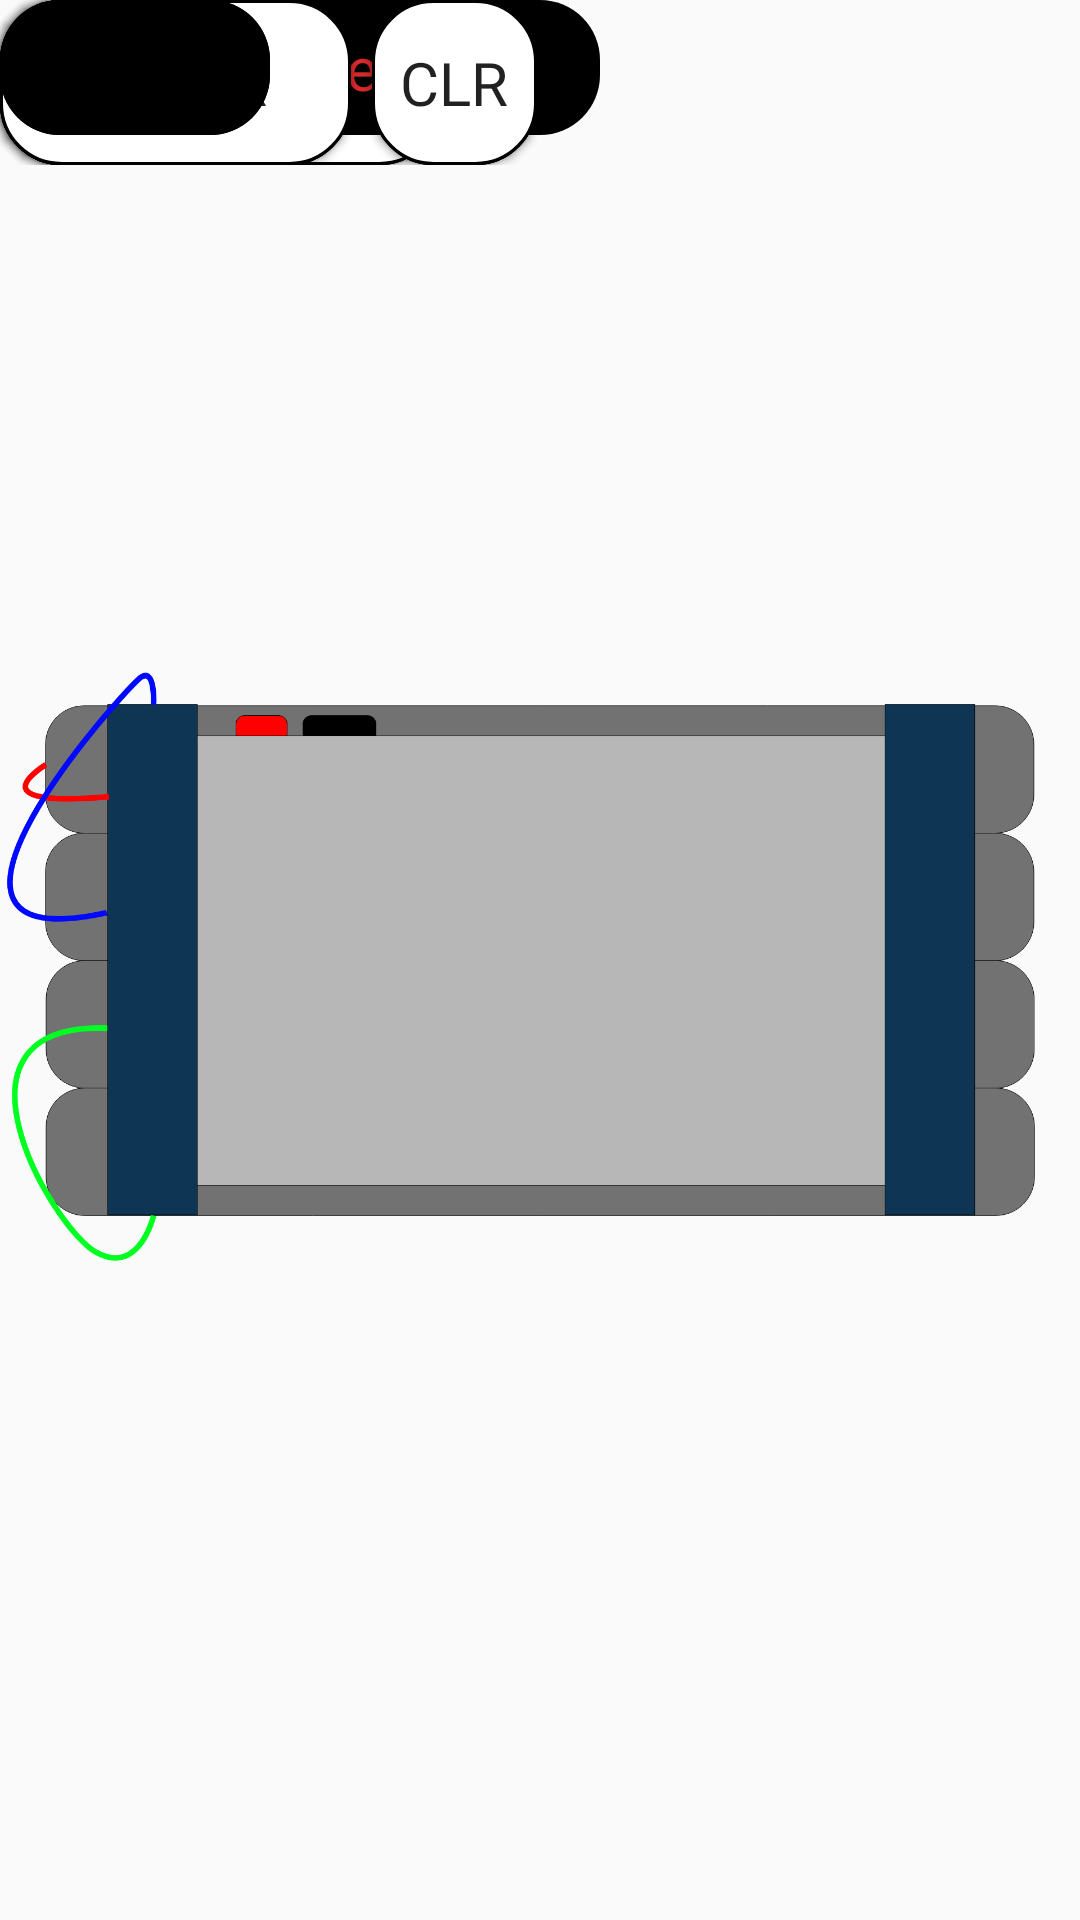

Android layout source for this screen:
<!-- AndroidManifest.xml: application theme Theme.Bomb24 -->
<!-- res/layout/start_scene.xml -->
<?xml version="1.0" encoding="utf-8"?>
<androidx.constraintlayout.widget.ConstraintLayout xmlns:android="http://schemas.android.com/apk/res/android"
    xmlns:app="http://schemas.android.com/apk/res-auto"
    xmlns:tools="http://schemas.android.com/tools"
    android:layout_width="match_parent"
    android:layout_height="match_parent">

    <ImageView
        android:id="@+id/imageView"
        android:layout_width="wrap_content"
        android:layout_height="wrap_content"
        app:layout_constraintBottom_toBottomOf="parent"
        app:layout_constraintEnd_toEndOf="parent"
        app:layout_constraintHorizontal_bias="0.0"
        app:layout_constraintStart_toStartOf="parent"
        app:layout_constraintTop_toTopOf="parent"
        app:layout_constraintVertical_bias="0.0"
        app:srcCompat="@drawable/bomb" />

    <TableRow
        android:id="@+id/tableRow3"
        android:layout_width="wrap_content"
        android:layout_height="wrap_content"
        tools:layout_editor_absoluteX="172dp"
        tools:layout_editor_absoluteY="150dp">

        <Button
            android:id="@+id/blue_bt"
            android:layout_width="70dp"
            android:layout_height="55dp"
            android:background="@drawable/panel_button"
            android:fontFamily="@font/galindo"
            android:textSize="20sp"
            android:clickable="false"
            tools:layout_editor_absoluteX="177dp"
            tools:layout_editor_absoluteY="126dp" />

        <Space
            android:layout_width="7dp"
            android:layout_height="wrap_content" />

        <Button
            android:id="@+id/yellow_bt"
            android:layout_width="70dp"
            android:layout_height="55dp"
            android:background="@drawable/panel_button"
            android:fontFamily="@font/galindo"
            android:textSize="20sp"
            android:clickable="false"
            tools:layout_editor_absoluteX="272dp"
            tools:layout_editor_absoluteY="126dp" />

    </TableRow>

    <TableRow
        android:id="@+id/tableRow4"
        android:layout_width="wrap_content"
        android:layout_height="wrap_content"
        tools:layout_editor_absoluteX="172dp"
        tools:layout_editor_absoluteY="214dp">

        <Button
            android:id="@+id/red_bt"
            android:layout_width="70dp"
            android:layout_height="55dp"
            android:background="@drawable/panel_button"
            android:fontFamily="@font/galindo"
            android:clickable="false"
            android:textSize="20sp" />

        <Space
            android:layout_width="7dp"
            android:layout_height="wrap_content" />

        <Button
            android:id="@+id/green_bt"
            android:layout_width="70dp"
            android:layout_height="55dp"
            android:background="@drawable/panel_button"
            android:fontFamily="@font/galindo"
            android:clickable="false"
            android:textSize="20sp" />
    </TableRow>

    <TableRow
        android:layout_width="wrap_content"
        android:layout_height="wrap_content"
        tools:layout_editor_absoluteX="172dp"
        tools:layout_editor_absoluteY="277dp">

        <Button
            android:id="@+id/open_bt"
            android:layout_width="70dp"
            android:layout_height="55dp"
            android:background="@drawable/panel_button"
            android:fontFamily="@font/galindo"
            android:text="("
            android:textSize="20sp"
            android:clickable="false"/>

        <Space
            android:layout_width="7dp"
            android:layout_height="wrap_content" />

        <Button
            android:id="@+id/close_bt"
            android:layout_width="70dp"
            android:layout_height="55dp"
            android:background="@drawable/panel_button"
            android:fontFamily="@font/galindo"
            android:text=")"
            android:textSize="20sp"
            android:clickable="false"/>
    </TableRow>

    <TextView
        android:id="@+id/result_tv"
        android:layout_width="200dp"
        android:layout_height="45dp"
        android:background="@drawable/message_box"
        android:fontFamily="@font/digital7"
        android:gravity="center"
        android:text="TextView"
        android:textColor="@color/red"
        android:textSize="20sp"
        tools:layout_editor_absoluteX="149dp"
        tools:layout_editor_absoluteY="86dp" />

    <TableRow
        android:layout_width="wrap_content"
        android:layout_height="wrap_content"
        tools:layout_editor_absoluteX="408dp"
        tools:layout_editor_absoluteY="36dp">

        <Space
            android:layout_width="10dp"
            android:layout_height="wrap_content" />

    </TableRow>

    <TableRow
        android:id="@+id/tableRow2"
        android:layout_width="wrap_content"
        android:layout_height="wrap_content"
        tools:layout_editor_absoluteX="400dp"
        tools:layout_editor_absoluteY="150dp">

        <Button
            android:id="@+id/plus_bt"
            android:layout_width="55dp"
            android:layout_height="55dp"
            android:background="@drawable/panel_button"
            android:clickable="false"
            android:fontFamily="@font/galindo"
            android:text="+"
            android:textSize="20sp" />

        <Space
            android:layout_width="7dp"
            android:layout_height="wrap_content" />

        <Button
            android:id="@+id/minus_bt"
            android:layout_width="55dp"
            android:layout_height="55dp"
            android:background="@drawable/panel_button"
            android:clickable="false"
            android:fontFamily="@font/galindo"
            android:text="-"
            android:textSize="20sp" />

        <Space
            android:layout_width="7dp"
            android:layout_height="wrap_content" />

        <Button
            android:id="@+id/power_bt"
            android:layout_width="55dp"
            android:layout_height="55dp"
            android:background="@drawable/panel_button"
            android:clickable="false"
            android:fontFamily="@font/galindo"
            android:text="^"
            android:textSize="20sp" />

    </TableRow>

    <TableRow
        android:id="@+id/tableRow"
        android:layout_width="wrap_content"
        android:layout_height="wrap_content"
        tools:layout_editor_absoluteX="400dp"
        tools:layout_editor_absoluteY="214dp">

        <Button
            android:id="@+id/multiply_bt"
            android:layout_width="55dp"
            android:layout_height="55dp"
            android:background="@drawable/panel_button"
            android:clickable="false"
            android:fontFamily="@font/galindo"
            android:text="*"
            android:textSize="20sp" />

        <Space
            android:layout_width="7dp"
            android:layout_height="wrap_content" />

        <Button
            android:id="@+id/divide_bt"
            android:layout_width="55dp"
            android:layout_height="55dp"
            android:background="@drawable/panel_button"
            android:clickable="false"
            android:fontFamily="@font/galindo"
            android:text="/"
            android:textSize="20sp" />

        <Space
            android:layout_width="7dp"
            android:layout_height="wrap_content" />

        <Button
            android:id="@+id/undo_bt"
            android:layout_width="55dp"
            android:layout_height="55dp"
            android:background="@drawable/panel_button"
            android:clickable="false"
            android:fontFamily="@font/galindo"
            android:text="del"
            android:textSize="20sp" />

    </TableRow>

    <TableRow
        android:layout_width="wrap_content"
        android:layout_height="wrap_content"
        tools:layout_editor_absoluteX="400dp"
        tools:layout_editor_absoluteY="277dp">

        <Button
            android:id="@+id/enter_bt"
            android:layout_width="117dp"
            android:layout_height="55dp"
            android:background="@drawable/panel_button"
            android:fontFamily="@font/galindo"
            android:text="Enter"
            android:textSize="20sp" />

        <Space
            android:layout_width="7dp"
            android:layout_height="wrap_content" />

        <Button
            android:id="@+id/clear_bt"
            android:layout_width="55dp"
            android:layout_height="55dp"
            android:background="@drawable/panel_button"
            android:fontFamily="@font/galindo"
            android:text="clr"
            android:clickable="false"
            android:textSize="20sp" />
    </TableRow>

    <TextView
        android:id="@+id/ans_tv"
        android:layout_width="90dp"
        android:layout_height="45dp"
        android:background="@drawable/message_box"
        android:fontFamily="@font/digital7mono"
        android:gravity="center"
        android:text=""
        android:textAlignment="center"
        android:textColor="@color/red"
        android:textSize="20sp"
        tools:layout_editor_absoluteX="400dp"
        tools:layout_editor_absoluteY="86dp" />

    <TextView
        android:id="@+id/time_tv"
        android:layout_width="90dp"
        android:layout_height="45dp"
        android:background="@drawable/message_box"
        android:fontFamily="@font/digital7mono"
        android:gravity="center"
        android:text=""
        android:textAlignment="center"
        android:textColor="@color/red"
        android:textSize="20sp"
        tools:layout_editor_absoluteX="494dp"
        tools:layout_editor_absoluteY="86dp" />

</androidx.constraintlayout.widget.ConstraintLayout>
<!-- resources referenced by this layout -->
<resources>
  <color name="red">#DB2A2A</color>
  <!-- drawable bomb: png bitmap (drawable, 24850 bytes) -->
  <!-- drawable message_box (drawable) -->
  <?xml version="1.0" encoding="utf-8"?>
  <shape android:shape="rectangle" xmlns:android="http://schemas.android.com/apk/res/android">
      <solid android:color="@color/black"/>
      <corners android:radius="20dp"/>
  </shape>
  <!-- drawable panel_button (drawable) -->
  <?xml version="1.0" encoding="utf-8"?>
  <shape android:shape="rectangle" xmlns:android="http://schemas.android.com/apk/res/android">
      <solid android:color="@color/white"/>
      <stroke android:color="@color/black" android:width="1dp"/>
      <corners android:radius="20dp"/>
  </shape>
  <style name="Theme.Bomb24" parent="Theme.AppCompat.Light.NoActionBar">
          
          <item name="colorPrimary">@color/purple_500</item>
          <item name="colorPrimaryVariant">@color/purple_700</item>
          <item name="colorOnPrimary">@color/white</item>
          
          <item name="colorSecondary">@color/teal_200</item>
          <item name="colorSecondaryVariant">@color/teal_700</item>
          <item name="colorOnSecondary">@color/black</item>
          
          <item name="android:statusBarColor" tools:targetApi="l">?attr/colorPrimaryVariant</item>
          
          <item name="android:windowActivityTransitions">true</item>
          <item name="android:windowEnterTransition">@transition/transition_ani</item>
      </style>
  <color name="black">#FF000000</color>
  <color name="white">#FFFFFFFF</color>
  <color name="purple_500">#FF6200EE</color>
  <color name="purple_700">#FF3700B3</color>
  <color name="teal_200">#FF03DAC5</color>
  <color name="teal_700">#FF018786</color>
</resources>
